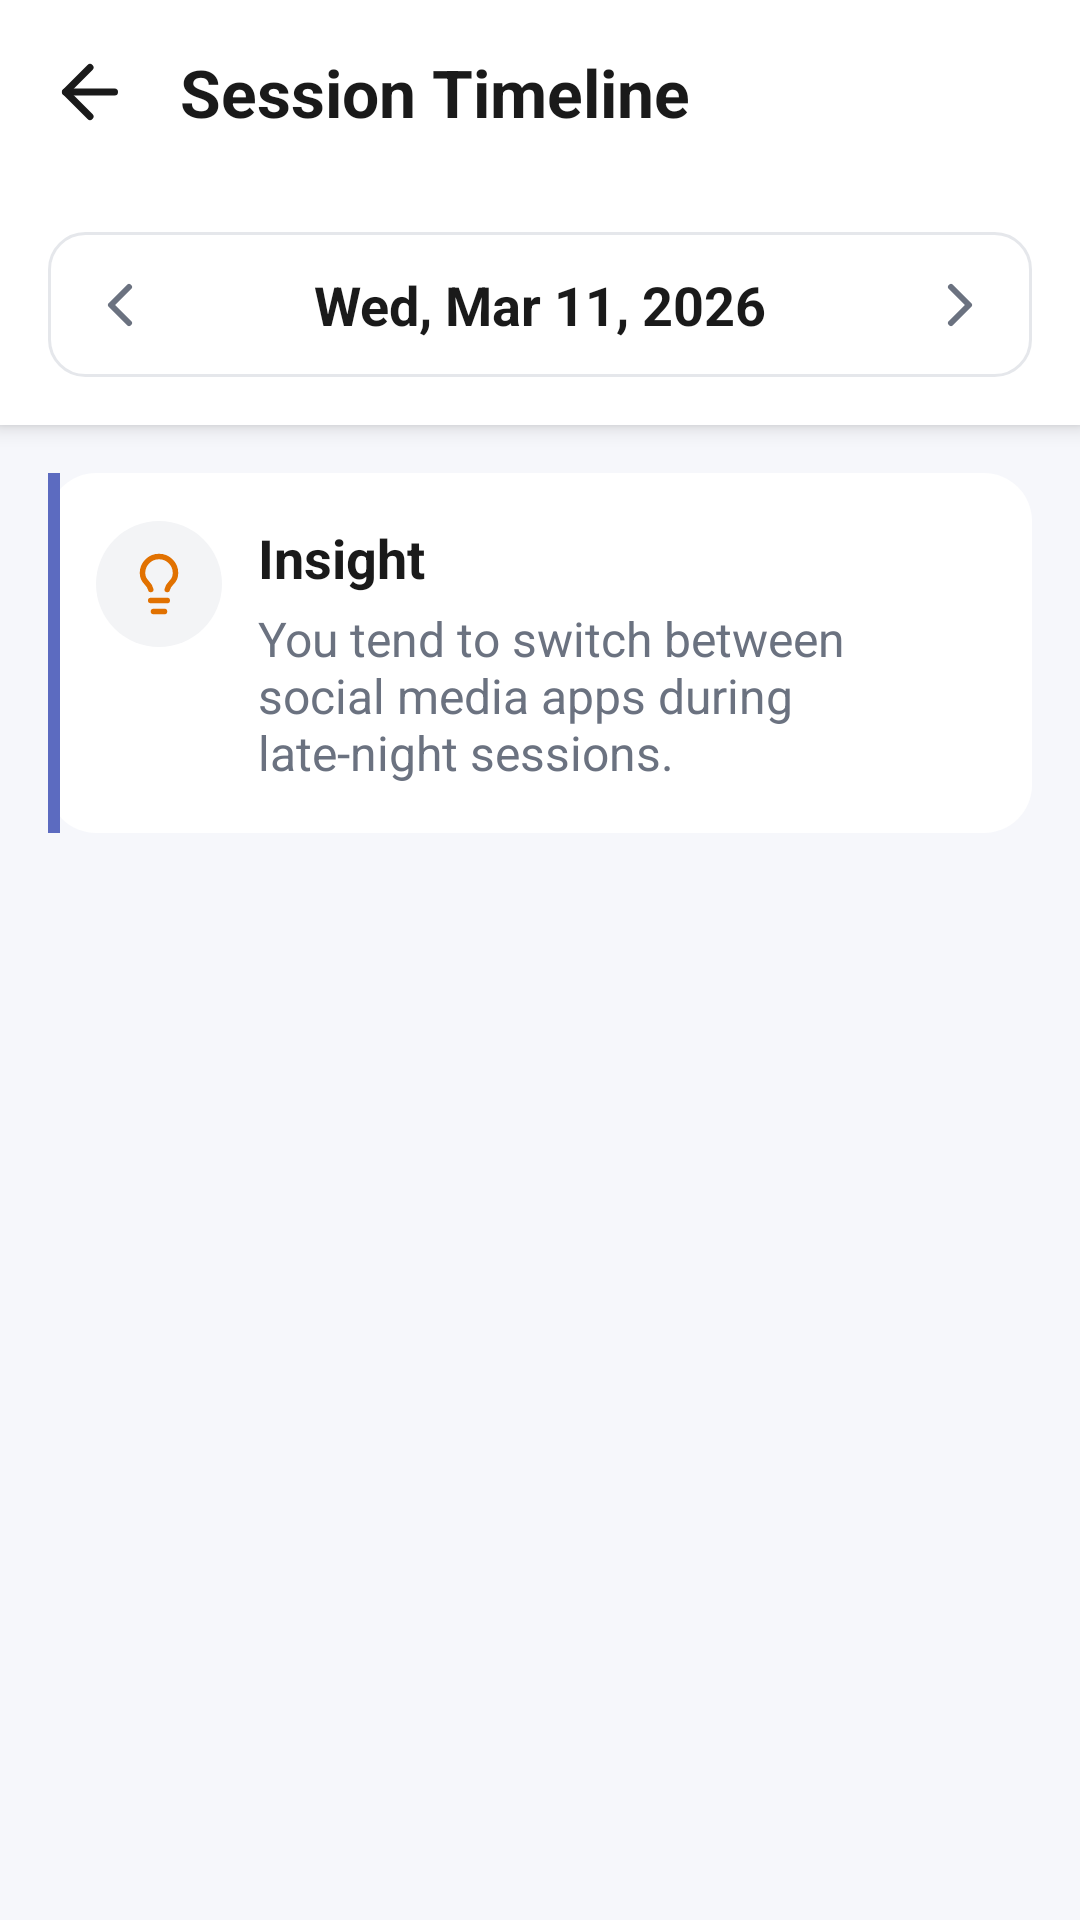

Android layout source for this screen:
<!-- AndroidManifest.xml: application theme Theme.Project2DigitalWellbeing -->
<!-- res/layout/activity_session_timeline.xml -->
<?xml version="1.0" encoding="utf-8"?>
<FrameLayout xmlns:android="http://schemas.android.com/apk/res/android"
    xmlns:app="http://schemas.android.com/apk/res-auto"
    xmlns:tools="http://schemas.android.com/tools"
    android:layout_width="match_parent"
    android:layout_height="match_parent"
    android:background="@color/weekly_overview_background"
    tools:context=".presentation.dashboard.session.SessionTimelineActivity">

    <LinearLayout
        android:id="@+id/main"
        android:orientation="vertical"
        android:layout_width="match_parent"
        android:layout_height="match_parent">

    
    <LinearLayout
        android:orientation="vertical"
        android:background="@color/theme_surface_card"
        android:elevation="@dimen/auto_dp_4"
        android:layout_width="match_parent"
        android:layout_height="wrap_content">

        
        <LinearLayout
            android:orientation="horizontal"
            android:gravity="center_vertical"
            android:padding="@dimen/weekly_row_spacing"
            android:layout_width="match_parent"
            android:layout_height="wrap_content">

            <ImageView
                android:id="@+id/btnBack"
                android:src="@drawable/arrow_left"
                android:layout_width="@dimen/auto_dp_28"
                android:layout_height="@dimen/auto_dp_28" />

            <TextView
                android:text="@string/auto_session_timeline"
                android:textSize="@dimen/weekly_header_title_size"
                android:textStyle="bold"
                android:textColor="@color/weekly_overview_text_primary"
                android:layout_marginStart="@dimen/weekly_row_spacing"
                android:layout_width="wrap_content"
                android:layout_height="wrap_content"/>
        </LinearLayout>

        
        <androidx.constraintlayout.widget.ConstraintLayout
            android:padding="@dimen/weekly_title_spacing_small"
            android:layout_margin="@dimen/weekly_row_spacing"
            android:background="@drawable/bg_date_selector"
            android:layout_width="match_parent"
            android:layout_height="wrap_content">

            <ImageView
                android:id="@+id/btnBackWeek"
                app:layout_constraintTop_toTopOf="parent"
                app:layout_constraintBottom_toBottomOf="parent"
                app:layout_constraintStart_toStartOf="parent"
                android:layout_width="@dimen/weekly_screen_bottom_padding"
                android:layout_height="@dimen/weekly_screen_bottom_padding"
                android:src="@drawable/chevron_left" />

            <TextView
                android:id="@+id/txtDate"
                android:text="@string/auto_wed_mar_11_2026"
                android:textColor="@color/weekly_overview_text_primary"
                android:textStyle="bold"
                android:textSize="@dimen/weekly_section_title_size"
                android:maxLines="1"
                android:maxWidth="220dp"
                android:ellipsize="end"
                app:layout_constraintTop_toTopOf="parent"
                app:layout_constraintBottom_toBottomOf="parent"
                app:layout_constraintStart_toEndOf="@id/btnBackWeek"
                app:layout_constraintEnd_toStartOf="@id/btnNextWeek"
                android:layout_width="wrap_content"
                android:layout_height="wrap_content"/>

            <ImageView
                android:id="@+id/btnNextWeek"
                app:layout_constraintTop_toTopOf="parent"
                app:layout_constraintBottom_toBottomOf="parent"
                app:layout_constraintEnd_toEndOf="parent"
                android:src="@drawable/chevron_right"
                android:layout_width="@dimen/weekly_screen_bottom_padding"
                android:layout_height="@dimen/weekly_screen_bottom_padding"/>
        </androidx.constraintlayout.widget.ConstraintLayout>

    </LinearLayout>

    
    <androidx.core.widget.NestedScrollView
        android:id="@+id/contentScroll"
        android:fillViewport="true"
        android:clipToPadding="false"
        android:layout_width="match_parent"
        android:layout_height="@dimen/auto_dp_0"
        android:layout_weight="1">

        <LinearLayout
            android:orientation="vertical"
            android:padding="@dimen/weekly_row_spacing"
            android:layout_width="match_parent"
            android:layout_height="wrap_content">

        
        <LinearLayout
            android:orientation="horizontal"
            android:padding="@dimen/weekly_row_spacing"
            android:layout_marginBottom="@dimen/weekly_row_spacing"
            android:background="@drawable/bg_insight_session"
            android:layout_width="match_parent"
            android:layout_height="wrap_content">

            <LinearLayout
                android:background="@drawable/bg_circle_amber"
                android:backgroundTint="@color/theme_surface_subtle"
                android:padding="@dimen/weekly_trend_icon_container_padding"
                android:layout_width="wrap_content"
                android:layout_height="wrap_content">

                <ImageView
                    android:layout_width="@dimen/auto_dp_22"
                    android:layout_height="@dimen/auto_dp_22"
                    android:src="@drawable/lightbulb"/>
            </LinearLayout>

            <LinearLayout
                android:orientation="vertical"
                android:layout_marginStart="@dimen/weekly_title_spacing_small"
                android:layout_width="@dimen/auto_dp_0"
                android:layout_weight="1"
                android:layout_height="wrap_content">

                <TextView
                    android:text="@string/auto_insight"
                    android:textStyle="bold"
                    android:textColor="@color/weekly_overview_text_primary"
                    android:textSize="@dimen/weekly_section_title_size"
                    android:layout_width="wrap_content"
                    android:layout_height="wrap_content"/>

                <TextView
                    android:id="@+id/tvInsight"
                    android:text="@string/auto_you_tend_to_switch_between_social_media_apps_during_late_night_sessions"
                    android:textSize="@dimen/weekly_body_text_size"
                    android:textColor="@color/weekly_overview_text_secondary"
                    android:maxLines="3"
                    android:maxWidth="240dp"
                    android:ellipsize="end"
                    android:layout_marginTop="@dimen/auto_dp_4"
                    android:layout_width="wrap_content"
                    android:layout_height="wrap_content"/>
            </LinearLayout>

        </LinearLayout>

        
        <androidx.recyclerview.widget.RecyclerView
            android:id="@+id/recyclerView"
            android:clipToPadding="false"
            android:nestedScrollingEnabled="false"
            android:overScrollMode="never"
            android:layout_width="match_parent"
            android:layout_height="wrap_content"/>

        <TextView
            android:id="@+id/txtEmptySessions"
            android:visibility="gone"
            android:text="@string/auto_no_meaningful_sessions_for_this_day_yet_try_another_day_or_check_back_after_using_your_phone"
            android:textColor="@color/weekly_overview_text_secondary"
            android:textSize="@dimen/auto_sp_14"
            android:gravity="center"
            android:padding="@dimen/weekly_row_spacing"
            android:background="@drawable/bg_card"
            android:layout_width="match_parent"
            android:layout_height="wrap_content"/>

        </LinearLayout>
    </androidx.core.widget.NestedScrollView>
    </LinearLayout>

    <FrameLayout
        android:id="@+id/loadingOverlay"
        android:layout_width="match_parent"
        android:layout_height="match_parent"
        android:background="#66000000"
        android:clickable="true"
        android:focusable="true"
        android:visibility="gone">

        <ProgressBar
            android:layout_width="wrap_content"
            android:layout_height="wrap_content"
            android:layout_gravity="center" />
    </FrameLayout>
</FrameLayout>
<!-- resources referenced by this layout -->
<resources>
  <color name="theme_surface_card">#FFFFFF</color>
  <color name="theme_surface_subtle">#F3F4F6</color>
  <color name="weekly_overview_background">#F6F7FB</color>
  <color name="weekly_overview_text_primary">#1A1A1A</color>
  <color name="weekly_overview_text_secondary">#6B7280</color>
  <dimen name="auto_dp_0">0dp</dimen>
  <dimen name="auto_dp_22">22dp</dimen>
  <dimen name="auto_dp_28">28dp</dimen>
  <dimen name="auto_dp_4">4dp</dimen>
  <dimen name="auto_sp_14">14sp</dimen>
  <dimen name="weekly_body_text_size">16sp</dimen>
  <dimen name="weekly_header_title_size">22sp</dimen>
  <dimen name="weekly_row_spacing">16dp</dimen>
  <dimen name="weekly_screen_bottom_padding">24dp</dimen>
  <dimen name="weekly_section_title_size">18sp</dimen>
  <dimen name="weekly_title_spacing_small">12dp</dimen>
  <dimen name="weekly_trend_icon_container_padding">10dp</dimen>
  <!-- drawable bg_card (drawable) -->
  <?xml version="1.0" encoding="utf-8"?>
  <selector xmlns:android="http://schemas.android.com/apk/res/android">
      <item>
          <shape android:shape="rectangle">
              <stroke android:color="@color/theme_accent_primary" android:width="@dimen/weekly_card_elevation"/>
              <corners android:radius="@dimen/auto_dp_18"/>
              <solid android:color="@color/theme_surface_card"/>
          </shape>
      </item>
  </selector>
  <!-- drawable bg_circle_amber (drawable) -->
  <?xml version="1.0" encoding="utf-8"?>
  <shape xmlns:android="http://schemas.android.com/apk/res/android">
      <solid android:color="@color/theme_warning_border"/>
      <corners android:radius="@dimen/auto_dp_999"/>
  </shape>
  <!-- drawable bg_date_selector (drawable) -->
  <?xml version="1.0" encoding="utf-8"?>
  <shape xmlns:android="http://schemas.android.com/apk/res/android">
      <solid android:color="@color/theme_surface_card"/>
      <stroke android:width="@dimen/auto_dp_1" android:color="@color/theme_border_subtle"/>
      <corners android:radius="@dimen/weekly_title_spacing_small"/>
  </shape>
  <!-- drawable bg_insight_session (drawable) -->
  <?xml version="1.0" encoding="utf-8"?>
  <layer-list xmlns:android="http://schemas.android.com/apk/res/android">
  
      
      <item>
          <shape>
              <solid android:color="@color/theme_surface_card"/>
              <corners android:radius="@dimen/weekly_row_spacing"/>
          </shape>
      </item>
  
      
      <item android:width="@dimen/auto_dp_4">
          <shape>
              <solid android:color="@color/theme_accent_primary"/>
          </shape>
      </item>
  
  </layer-list>
  <string name="auto_insight">Insight</string>
  <string name="auto_no_meaningful_sessions_for_this_day_yet_try_another_day_or_check_back_after_using_your_phone">No meaningful sessions for this day yet. Try another day or check back after using your phone.</string>
  <string name="auto_session_timeline">Session Timeline</string>
  <string name="auto_wed_mar_11_2026">Wed, Mar 11, 2026</string>
  <string name="auto_you_tend_to_switch_between_social_media_apps_during_late_night_sessions">You tend to switch between social media apps during late-night sessions.</string>
  <style name="Theme.Project2DigitalWellbeing" parent="Base.Theme.Project2DigitalWellbeing" />
  <color name="auto_color_00000000">#00000000</color>
  <color name="theme_accent_primary">#5C6BC0</color>
  <dimen name="weekly_card_elevation">2dp</dimen>
  <dimen name="auto_dp_18">18dp</dimen>
  <color name="theme_warning_border">#FEF3C6</color>
  <dimen name="auto_dp_999">999dp</dimen>
  <dimen name="auto_dp_1">1dp</dimen>
  <color name="theme_border_subtle">#E5E7EB</color>
  <color name="auto_color_e17100">#E17100</color>
  <color name="primary">#5C6BC0</color>
  <color name="white">#FFFFFFFF</color>
  <color name="primary_light">#EBE5FF</color>
</resources>
